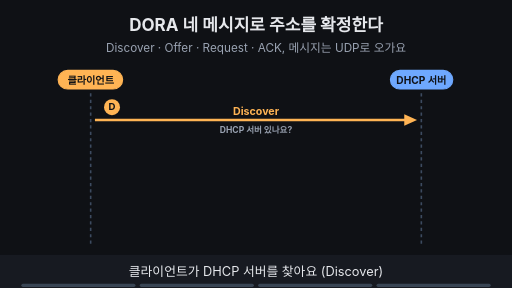
t = 0.00 s
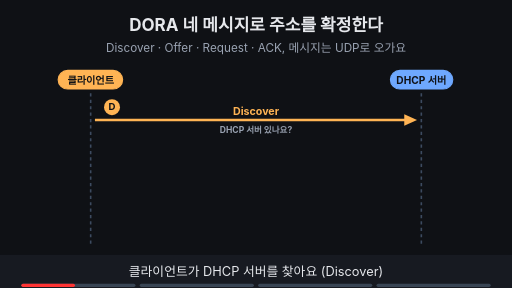
t = 1.88 s
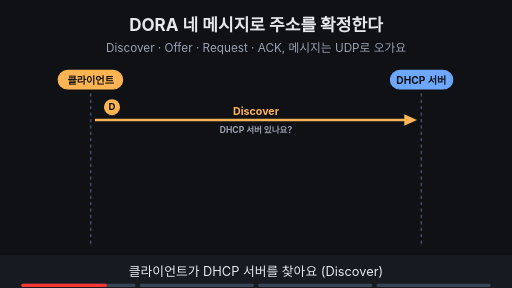
t = 3.00 s
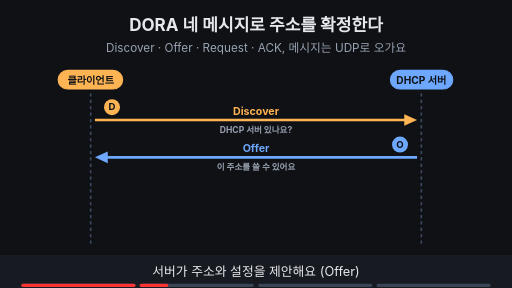
t = 5.00 s
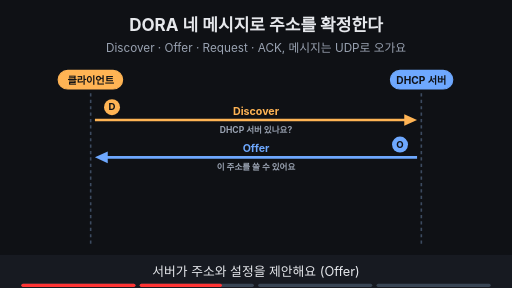
t = 6.88 s
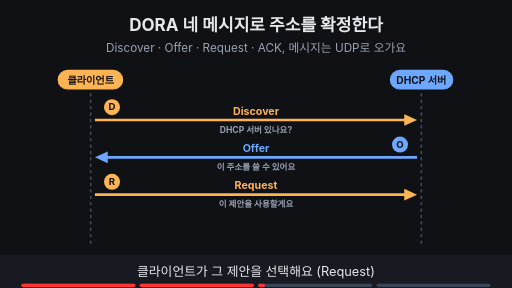
t = 8.24 s

The animated SVG that drew these frames (rendered in a browser with its animation timeline set to each time). Animation: 12 SMIL elements (animate=12); frames cover the first 8.24 s, repeats indefinitely.

<svg xmlns="http://www.w3.org/2000/svg" viewBox="0 0 960 540" width="960" height="540" font-family="-apple-system,'Apple SD Gothic Neo','Segoe UI',sans-serif">
<title>DORA 네 메시지로 주소를 확정한다</title>
<rect width="960" height="540" fill="#0f1115"/>
<text x="480" y="58" text-anchor="middle" font-size="32" font-weight="700" fill="#e6e8ec">DORA 네 메시지로 주소를 확정한다</text>
<text x="480" y="98" text-anchor="middle" font-size="22" fill="#9aa3b2">Discover · Offer · Request · ACK, 메시지는 UDP로 오가요</text>
<rect x="109" y="132" width="121" height="35" rx="18" fill="#ffb454" stroke="#ffb454" stroke-width="2"/><text x="170" y="156.84" text-anchor="middle" font-size="19" font-weight="700" fill="#0f1115">클라이언트</text><rect x="732" y="132" width="117" height="35" rx="18" fill="#6ea8fe" stroke="#6ea8fe" stroke-width="2"/><text x="790" y="156.84" text-anchor="middle" font-size="19" font-weight="700" fill="#0f1115">DHCP 서버</text><line x1="170" y1="175" x2="170" y2="462" stroke="#3d4b60" stroke-width="3" stroke-dasharray="6 6"/><line x1="790" y1="175" x2="790" y2="462" stroke="#3d4b60" stroke-width="3" stroke-dasharray="6 6"/><g><line x1="178" y1="225" x2="766" y2="225" stroke="#ffb454" stroke-width="5"/><polygon points="782,225 758,214 758,236" fill="#ffb454"/><circle cx="210" cy="201" r="15" fill="#ffb454"/><text x="210" y="207" text-anchor="middle" font-size="18" font-weight="700" fill="#0f1115">D</text><text x="480" y="215" text-anchor="middle" font-size="20" font-weight="700" fill="#ffb454">Discover</text><text x="480" y="249" text-anchor="middle" font-size="16" font-weight="700" fill="#9aa3b2">DHCP 서버 있나요?</text></g><g opacity="0"><animate attributeName="opacity" values="0;0;1;1" keyTimes="0;0.250;0.265;1" dur="16s" repeatCount="indefinite"/><line x1="782" y1="295" x2="194" y2="295" stroke="#6ea8fe" stroke-width="5"/><polygon points="178,295 202,284 202,306" fill="#6ea8fe"/><circle cx="750" cy="271" r="15" fill="#6ea8fe"/><text x="750" y="277" text-anchor="middle" font-size="18" font-weight="700" fill="#0f1115">O</text><text x="480" y="285" text-anchor="middle" font-size="20" font-weight="700" fill="#6ea8fe">Offer</text><text x="480" y="319" text-anchor="middle" font-size="16" font-weight="700" fill="#9aa3b2">이 주소를 쓸 수 있어요</text></g><g opacity="0"><animate attributeName="opacity" values="0;0;1;1" keyTimes="0;0.500;0.515;1" dur="16s" repeatCount="indefinite"/><line x1="178" y1="365" x2="766" y2="365" stroke="#ffb454" stroke-width="5"/><polygon points="782,365 758,354 758,376" fill="#ffb454"/><circle cx="210" cy="341" r="15" fill="#ffb454"/><text x="210" y="347" text-anchor="middle" font-size="18" font-weight="700" fill="#0f1115">R</text><text x="480" y="355" text-anchor="middle" font-size="20" font-weight="700" fill="#ffb454">Request</text><text x="480" y="389" text-anchor="middle" font-size="16" font-weight="700" fill="#9aa3b2">이 제안을 사용할게요</text></g><g opacity="0"><animate attributeName="opacity" values="0;0;1;1" keyTimes="0;0.750;0.765;1" dur="16s" repeatCount="indefinite"/><line x1="782" y1="435" x2="194" y2="435" stroke="#6ea8fe" stroke-width="5"/><polygon points="178,435 202,424 202,446" fill="#6ea8fe"/><circle cx="750" cy="411" r="15" fill="#6ea8fe"/><text x="750" y="417" text-anchor="middle" font-size="18" font-weight="700" fill="#0f1115">A</text><text x="480" y="425" text-anchor="middle" font-size="20" font-weight="700" fill="#6ea8fe">ACK</text><text x="480" y="459" text-anchor="middle" font-size="16" font-weight="700" fill="#9aa3b2">임대를 시작하세요</text></g><g opacity="0"><animate attributeName="opacity" values="0;0;1;1" keyTimes="0;0.750;0.765;1" dur="16s" repeatCount="indefinite"/><text x="480" y="156" text-anchor="middle" font-size="17" font-weight="700" fill="#9aa3b2">DHCP의 ACK는 TCP의 ACK와 다른 메시지예요</text></g>
<rect x="0" y="478" width="960" height="62" fill="#171a21"/>
<g opacity="1"><animate attributeName="opacity" values="1;1;0;0" keyTimes="0;0.235;0.250;1" dur="16s" repeatCount="indefinite"/><text x="480" y="518" text-anchor="middle" font-size="24" fill="#e6e8ec">클라이언트가 DHCP 서버를 찾아요 (Discover)</text></g>
<g opacity="0"><animate attributeName="opacity" values="0;0;1;1;0;0" keyTimes="0;0.250;0.265;0.485;0.500;1" dur="16s" repeatCount="indefinite"/><text x="480" y="518" text-anchor="middle" font-size="24" fill="#e6e8ec">서버가 주소와 설정을 제안해요 (Offer)</text></g>
<g opacity="0"><animate attributeName="opacity" values="0;0;1;1;0;0" keyTimes="0;0.500;0.515;0.735;0.750;1" dur="16s" repeatCount="indefinite"/><text x="480" y="518" text-anchor="middle" font-size="24" fill="#e6e8ec">클라이언트가 그 제안을 선택해요 (Request)</text></g>
<g opacity="0"><animate attributeName="opacity" values="0;0;1;1" keyTimes="0;0.750;0.765;1" dur="16s" repeatCount="indefinite"/><text x="480" y="518" text-anchor="middle" font-size="24" fill="#e6e8ec">서버가 확인하면 임대가 시작돼요 (ACK)</text></g>

<g aria-label="재생 진행 막대" data-stage-count="4"><g class="progress-segment" data-stage="1"><rect x="40" y="532" width="214" height="6" rx="3" fill="#394554"/><rect x="40" y="532" width="0" height="6" rx="3" fill="#ff3434"><animate attributeName="width" values="0;214;214" keyTimes="0;0.250000;1" dur="16s" repeatCount="indefinite"/></rect></g><g class="progress-segment" data-stage="2"><rect x="262" y="532" width="214" height="6" rx="3" fill="#394554"/><rect x="262" y="532" width="0" height="6" rx="3" fill="#ff3434"><animate attributeName="width" values="0;0;214;214" keyTimes="0;0.250000;0.500000;1" dur="16s" repeatCount="indefinite"/></rect></g><g class="progress-segment" data-stage="3"><rect x="484" y="532" width="214" height="6" rx="3" fill="#394554"/><rect x="484" y="532" width="0" height="6" rx="3" fill="#ff3434"><animate attributeName="width" values="0;0;214;214" keyTimes="0;0.500000;0.750000;1" dur="16s" repeatCount="indefinite"/></rect></g><g class="progress-segment" data-stage="4"><rect x="706" y="532" width="214" height="6" rx="3" fill="#394554"/><rect x="706" y="532" width="0" height="6" rx="3" fill="#ff3434"><animate attributeName="width" values="0;0;214" keyTimes="0;0.750000;1" dur="16s" repeatCount="indefinite"/></rect></g></g></svg>
